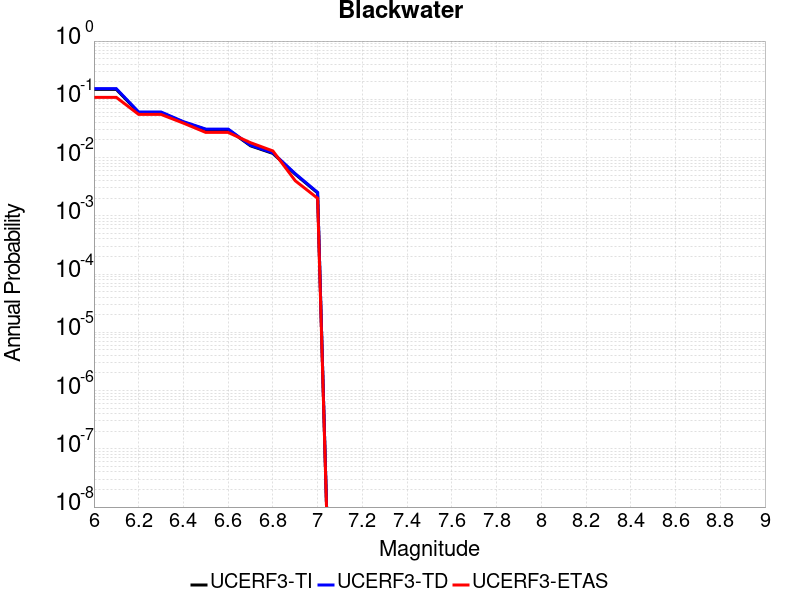

The data file committed next to this chart (first rows):
Magnitude, UCERF3-TI Prob, UCERF3-TD Prob, UCERF3-ETAS Prob
6.0, 0.1481, 0.1523, 0.108
6.1, 0.1481, 0.1523, 0.108
6.2, 0.05926, 0.06054, 0.055
6.3, 0.05926, 0.06054, 0.055
6.4, 0.04053, 0.04137, 0.039
6.5, 0.03023, 0.03085, 0.027
6.6, 0.03023, 0.03085, 0.027
6.7, 0.0159, 0.01622, 0.018
6.8, 0.01179, 0.01203, 0.013
6.9, 0.00518, 0.00529, 0.004
7.0, 0.002469, 0.002524, 0.002
